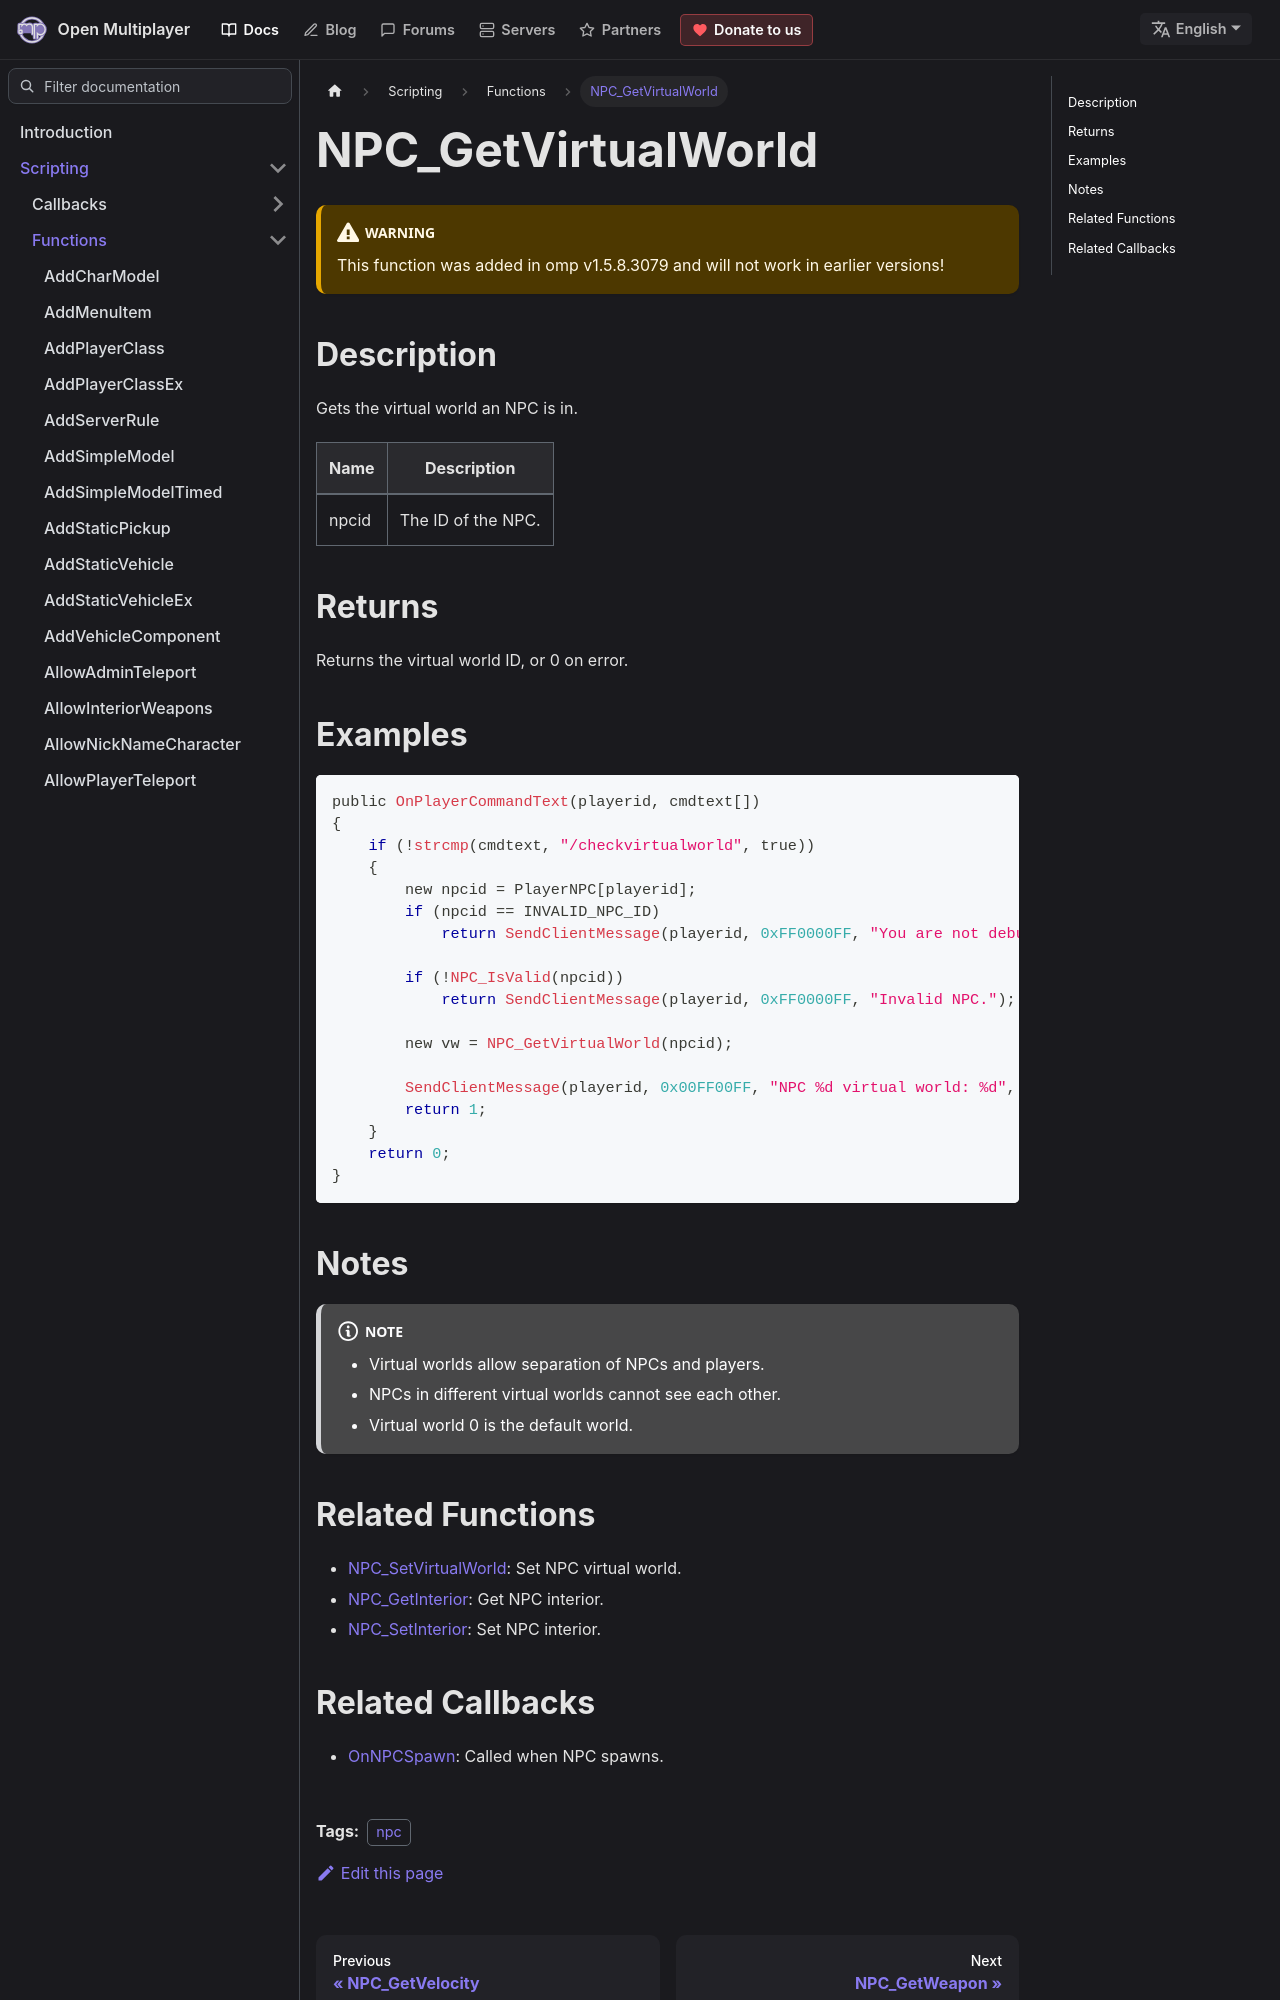

repository: openmultiplayer/web · page: docs/scripting/functions/NPC_GetVirtualWorld.html · generator: docusaurus

---
title: NPC_GetVirtualWorld
sidebar_label: NPC_GetVirtualWorld
description: Gets the virtual world an NPC is in.
tags: ["npc"]
---

<VersionWarn version='omp v1.5.8.3079' />

## Description

Gets the virtual world an NPC is in.

| Name  | Description        |
| ----- | ------------------ |
| npcid | The ID of the NPC. |

## Returns

Returns the virtual world ID, or 0 on error.

## Examples

```c
public OnPlayerCommandText(playerid, cmdtext[])
{
    if (!strcmp(cmdtext, "/checkvirtualworld", true))
    {
        new npcid = PlayerNPC[playerid];
        if (npcid == INVALID_NPC_ID)
            return SendClientMessage(playerid, 0xFF0000FF, "You are not debugging a NPC.");

        if (!NPC_IsValid(npcid))
            return SendClientMessage(playerid, 0xFF0000FF, "Invalid NPC.");

        new vw = NPC_GetVirtualWorld(npcid);

        SendClientMessage(playerid, 0x00FF00FF, "NPC %d virtual world: %d", npcid, vw);
        return 1;
    }
    return 0;
}
```

## Notes

:::note

- Virtual worlds allow separation of NPCs and players.
- NPCs in different virtual worlds cannot see each other.
- Virtual world 0 is the default world.

:::
